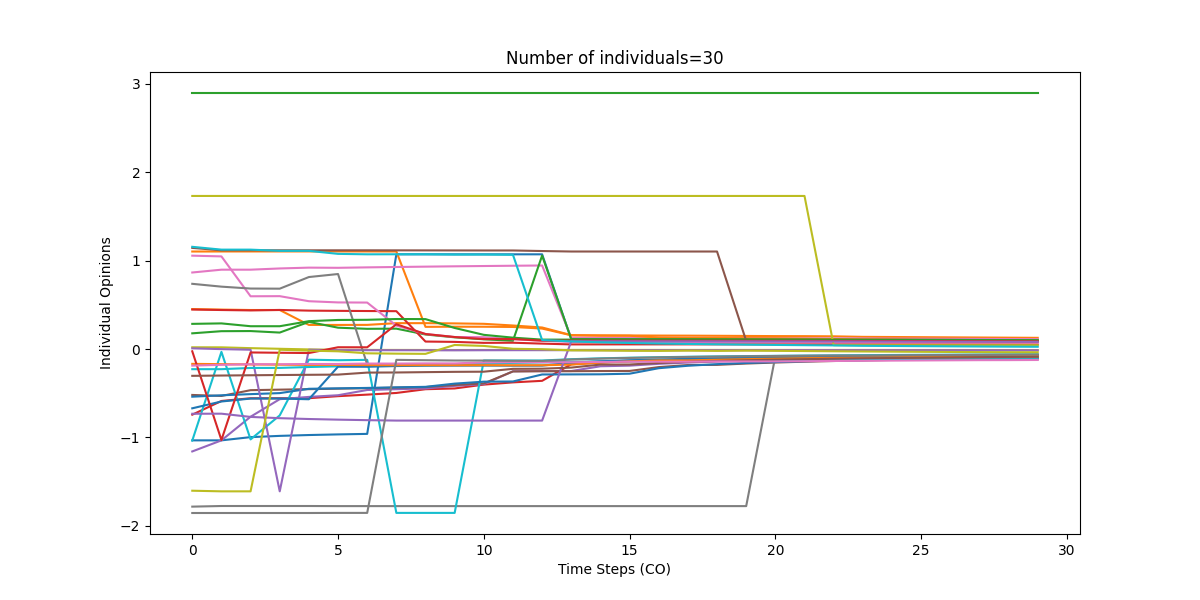

The table this chart was drawn from, first rows:
0, 1, 2, 3, 4, 5, 6, 7, 8, 9, 10, 11, 12, 13, 14, 15, 16, 17, 18, 19, 20, 21, 22, 23
-1.033, -1.033, -0.996, -0.9818, -0.9723, -0.9651, -0.9593, 1.072, 1.072, 1.072, 1.072, 1.072, 1.072, 0.1115, 0.1113, 0.111, 0.1105, 0.11, 0.1094, 0.1088, 0.1081, 0.1074, 0.1066, 0.1057
1.104, 1.104, 1.104, 1.104, 1.105, 1.105, 1.104, 1.104, 0.2515, 0.2529, 0.2528, 0.2503, 0.2321, 0.1561, 0.1552, 0.1541, 0.1527, 0.1519, 0.1503, 0.1486, 0.1469, 0.1462, 0.1443, 0.1383
2.897, 2.897, 2.897, 2.897, 2.897, 2.897, 2.897, 2.897, 2.897, 2.897, 2.897, 2.897, 2.897, 2.897, 2.897, 2.897, 2.897, 2.897, 2.897, 2.897, 2.897, 2.897, 2.897, 2.897
-0.7421, -0.5869, -0.5562, -0.5562, -0.5555, -0.5326, -0.5151, -0.4964, -0.454, -0.4454, -0.402, -0.3766, -0.3591, -0.1718, -0.1506, -0.1366, -0.1263, -0.1182, -0.1115, -0.1059, -0.101, -0.09678, -0.09661, -0.093
-1.158, -1.033, -0.7652, -0.5667, -0.541, -0.522, -0.4628, -0.4538, -0.4457, -0.4163, -0.3962, -0.251, -0.2484, -0.2482, -0.1942, -0.1874, -0.1667, -0.1523, -0.1413, -0.1324, -0.1251, -0.1188, -0.1134, -0.1087
-0.5188, -0.5302, -0.4648, -0.4589, -0.4533, -0.4479, -0.4428, -0.4361, -0.4299, -0.4059, -0.3884, -0.2531, -0.2505, -0.2502, -0.2484, -0.2474, -0.2038, -0.1802, -0.1787, -0.1637, -0.1521, -0.1427, -0.1349, -0.1282
0.8663, 0.8981, 0.8981, 0.912, 0.9214, 0.9193, 0.9243, 0.9285, 0.9325, 0.9363, 0.9396, 0.9427, 0.9455, 0.1292, 0.1287, 0.1282, 0.1275, 0.1266, 0.1257, 0.1248, 0.1237, 0.1226, 0.1215, 0.1203
-1.782, -1.775, -1.775, -1.775, -1.775, -1.776, -1.776, -1.776, -1.776, -1.776, -1.776, -1.776, -1.776, -1.776, -1.776, -1.776, -1.776, -1.776, -1.776, -1.776, -0.08153, -0.07847, -0.07845, -0.07583
0.02024, 0.01976, 0.01057, 0.003326, -0.003695, -0.009275, -0.009298, -0.009676, -0.0101, -0.01055, -0.009884, -0.009403, -0.009305, -0.009249, -0.009285, -0.009334, -0.009408, -0.009491, -0.00955, -0.009631, -0.009688, -0.009763, -0.009859, -0.009975
-1.035, -0.03133, -1.022, -0.7502, -0.1199, -0.1261, -0.1219, -1.853, -1.853, -1.853, -0.1292, -0.1292, -0.1293, -0.1144, -0.1047, -0.09754, -0.0918, -0.08704, -0.08298, -0.07945, -0.07633, -0.07354, -0.07102, -0.06873
-0.5386, -0.5229, -0.5096, -0.4981, -0.4492, -0.4442, -0.4394, -0.433, -0.4271, -0.3908, -0.3687, -0.3664, -0.2872, -0.2864, -0.2853, -0.2785, -0.2163, -0.1886, -0.1704, -0.157, -0.1465, -0.1379, -0.1306, -0.1244
0.4526, 0.4468, 0.442, 0.442, 0.2731, 0.2731, 0.2738, 0.2934, 0.2933, 0.2905, 0.2858, 0.2668, 0.2442, 0.1579, 0.1516, 0.1506, 0.1314, 0.1268, 0.1259, 0.1218, 0.1215, 0.1177, 0.1139, 0.1103
0.1782, 0.2025, 0.2039, 0.1868, 0.3074, 0.242, 0.2292, 0.231, 0.1651, 0.1331, 0.1108, 0.09413, 1.058, 0.1127, 0.1124, 0.1121, 0.1116, 0.1111, 0.1105, 0.1099, 0.1091, 0.1084, 0.1076, 0.1067
0.4472, 0.4419, 0.4374, 0.4425, 0.435, 0.4325, 0.4305, 0.4288, 0.08511, 0.08145, 0.07039, 0.07188, 0.06178, 0.05287, 0.05318, 0.05338, 0.0535, 0.05358, 0.05361, 0.05361, 0.05359, 0.05354, 0.05347, 0.05338
0.008385, -0.0004715, -0.007267, -1.609, -0.00732, -0.01259, -0.01269, -0.01302, -0.0134, -0.0138, -0.01307, -0.01254, -0.01241, -0.01233, -0.01235, -0.01237, -0.01242, -0.01248, -0.01252, -0.01258, -0.01261, -0.01266, -0.01273, -0.01283
1.145, 1.117, 1.117, 1.117, 1.117, 1.117, 1.117, 1.117, 1.116, 1.116, 1.115, 1.115, 1.109, 1.104, 1.104, 1.104, 1.104, 1.104, 1.104, 0.09311, 0.09267, 0.09219, 0.09167, 0.09112
1.057, 1.048, 0.5973, 0.5987, 0.5415, 0.5278, 0.5262, 0.2656, 0.1706, 0.1364, 0.1349, 0.112, 0.09438, 0.08022, 0.08027, 0.08024, 0.08016, 0.08003, 0.07984, 0.07962, 0.07936, 0.07906, 0.07873, 0.07837
0.7383, 0.7062, 0.6847, 0.6834, 0.8149, 0.8491, -0.1736, -0.1735, -0.1735, -0.1708, -0.1587, -0.15, -0.1453, -0.1453, -0.1421, -0.1297, -0.1275, -0.1277, -0.1255, -0.1235, -0.1236, -0.1175, -0.1159, -0.1109
1.732, 1.732, 1.732, 1.732, 1.732, 1.732, 1.732, 1.732, 1.732, 1.732, 1.732, 1.732, 1.732, 1.732, 1.732, 1.732, 1.732, 1.732, 1.732, 1.732, 1.732, 1.732, 0.04413, 0.04411
-0.2273, -0.2273, -0.2135, -0.213, -0.2027, -0.1951, -0.1891, -0.1853, -0.1819, -0.1789, -0.1653, -0.1557, -0.1506, -0.1463, -0.143, -0.14, -0.1374, -0.1349, -0.1324, -0.1301, -0.1278, -0.1257, -0.1258, -0.124
-0.6699, -0.5929, -0.5598, -0.5593, -0.5676, -0.1985, -0.2, -0.1917, -0.188, -0.1872, -0.1865, -0.1875, -0.1868, -0.1554, -0.1383, -0.1265, -0.1176, -0.1105, -0.1046, -0.09954, -0.09516, -0.0913, -0.08785, -0.08475
-0.1671, -0.1706, -0.1737, -0.1764, -0.1789, -0.1788, -0.181, -0.1823, -0.1816, -0.1827, -0.1821, -0.1831, -0.1828, -0.1756, -0.1533, -0.1388, -0.1282, -0.1279, -0.1202, -0.1137, -0.1082, -0.1034, -0.09921, -0.09544
0.2853, 0.2906, 0.2585, 0.2585, 0.3157, 0.3294, 0.3313, 0.3401, 0.3391, 0.2387, 0.1612, 0.1293, 0.1071, 0.1071, 0.1069, 0.1067, 0.1063, 0.1059, 0.1053, 0.1048, 0.1041, 0.1035, 0.1028, 0.102
-0.02518, -1.028, -0.0382, -0.04164, -0.04478, 0.02065, 0.02017, 0.2808, 0.1703, 0.1362, 0.113, 0.1135, 0.09554, 0.0956, 0.09553, 0.09538, 0.09515, 0.09486, 0.0945, 0.0941, 0.09364, 0.09315, 0.09261, 0.09205
-0.7316, -0.7308, -0.7673, -0.7815, -0.7911, -0.7982, -0.804, -0.8088, -0.8088, -0.8088, -0.8088, -0.8088, -0.8088, 0.08805, 0.08804, 0.08796, 0.0878, 0.08759, 0.08733, 0.08702, 0.08666, 0.08627, 0.08584, 0.08538
-0.3027, -0.2992, -0.2962, -0.2934, -0.2909, -0.2887, -0.266, -0.2647, -0.2608, -0.2574, -0.2558, -0.2235, -0.222, -0.2093, -0.1752, -0.1743, -0.157, -0.1443, -0.1345, -0.1265, -0.1198, -0.114, -0.109, -0.1046
-0.1869, -0.1781, -0.1713, -0.1717, -0.1686, -0.1686, -0.1638, -0.164, -0.1617, -0.1619, -0.1512, -0.1476, -0.1487, -0.149, -0.1456, -0.1425, -0.1428, -0.1426, -0.1398, -0.1397, -0.1396, -0.137, -0.1347, -0.1325
-1.854, -1.854, -1.854, -1.854, -1.854, -1.853, -1.853, -0.1219, -0.1258, -0.1292, -0.1295, -0.1325, -0.134, -0.1181, -0.1079, -0.1004, -0.09437, -0.08941, -0.08519, -0.08152, -0.07829, -0.0754, -0.0728, -0.07314
-1.602, -1.609, -1.609, -0.007294, -0.0176, -0.02521, -0.04783, -0.05163, -0.05391, 0.04644, 0.03575, 0.003518, -0.001584, -0.01427, -0.01621, -0.01931, -0.02052, -0.01756, -0.02043, -0.01752, -0.01981, -0.02243, -0.02481, -0.02699
1.157, 1.125, 1.125, 1.111, 1.111, 1.077, 1.072, 1.072, 1.073, 1.069, 1.07, 1.067, 0.1027, 0.08683, 0.07664, 0.06909, 0.06309, 0.05813, 0.05391, 0.05024, 0.04701, 0.04412, 0.04152, 0.03708
